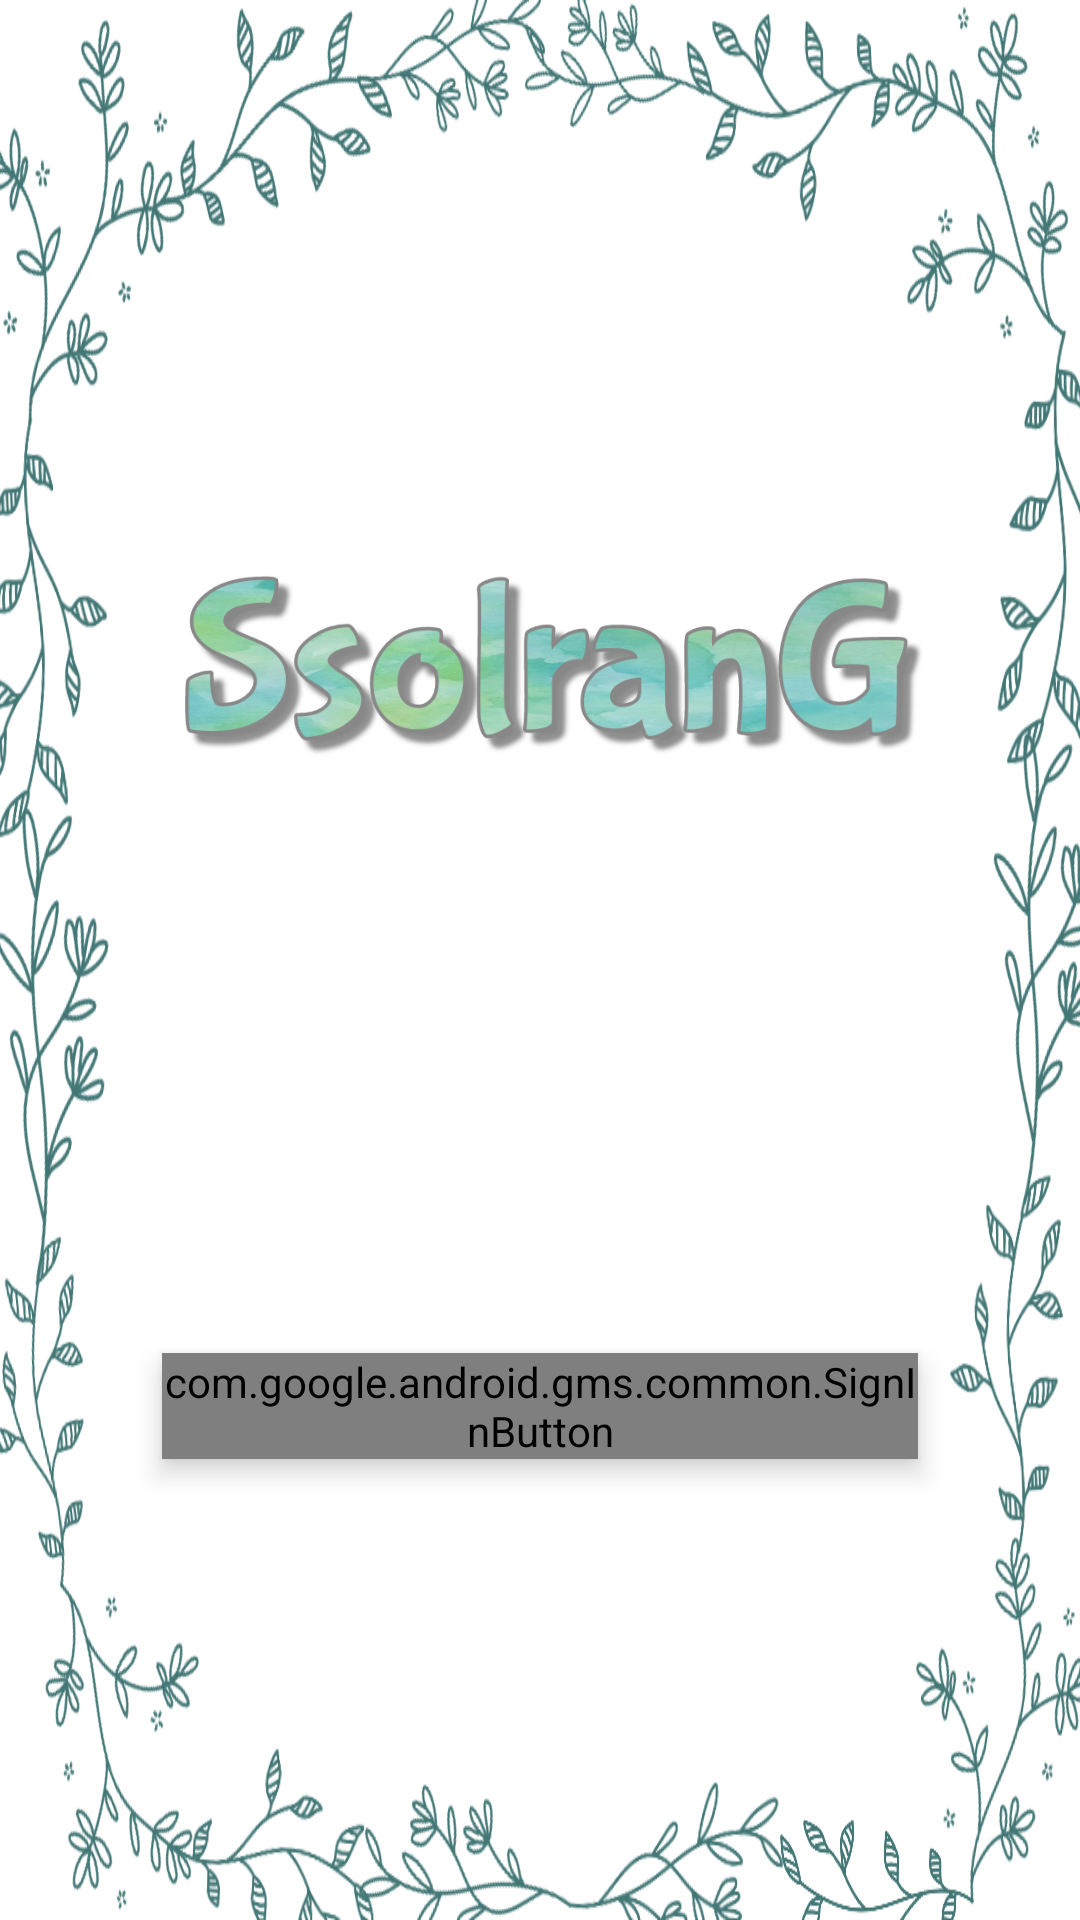

Android layout source for this screen:
<!-- AndroidManifest.xml: application theme Theme.NewSsolApplication -->
<!-- res/layout/activity_splash.xml -->
<?xml version="1.0" encoding="utf-8"?>
<androidx.constraintlayout.widget.ConstraintLayout xmlns:android="http://schemas.android.com/apk/res/android"
    xmlns:app="http://schemas.android.com/apk/res-auto"
    xmlns:tools="http://schemas.android.com/tools"
    android:layout_width="match_parent"
    android:layout_height="match_parent"
    tools:context=".ui.SplashActivity">

    <androidx.constraintlayout.widget.Guideline
        android:id="@+id/line1"
        android:layout_width="wrap_content"
        android:layout_height="wrap_content"
        android:orientation="horizontal"
        app:layout_constraintGuide_percent="0.76" />

    <androidx.constraintlayout.widget.Guideline
        android:id="@+id/line2"
        android:layout_width="wrap_content"
        android:layout_height="wrap_content"
        android:orientation="horizontal"
        app:layout_constraintGuide_percent="0.1" />

    <androidx.constraintlayout.widget.Guideline
        android:id="@+id/line3"
        android:layout_width="wrap_content"
        android:layout_height="wrap_content"
        android:orientation="vertical"
        app:layout_constraintGuide_percent="0.85" />

    <androidx.constraintlayout.widget.Guideline
        android:id="@+id/line4"
        android:layout_width="wrap_content"
        android:layout_height="wrap_content"
        android:orientation="vertical"
        app:layout_constraintGuide_percent="0.15" />


    <ImageView
        android:id="@+id/logo"
        android:layout_width="0dp"
        android:layout_height="0dp"
        android:scaleType="fitCenter"
        android:src="@drawable/logo"
        app:layout_constraintBottom_toBottomOf="@+id/google_sign_btn"
        app:layout_constraintHeight_percent="0.4"
        app:layout_constraintHorizontal_bias="0.4"
        app:layout_constraintLeft_toLeftOf="parent"
        app:layout_constraintRight_toRightOf="parent"
        app:layout_constraintTop_toTopOf="@+id/line2"
        app:layout_constraintVertical_bias="0.2"
        app:layout_constraintWidth_percent="0.87" />

    <com.google.android.gms.common.SignInButton
        android:id="@+id/google_sign_btn"
        android:layout_width="0dp"
        android:layout_height="wrap_content"
        android:elevation="5dp"
        android:foregroundGravity="center"
        app:buttonSize="wide"
        app:layout_constraintBottom_toBottomOf="@+id/line1"
        app:layout_constraintLeft_toLeftOf="@+id/line4"
        app:layout_constraintRight_toRightOf="@+id/line3" />

    <ImageView
        android:layout_width="match_parent"
        android:layout_height="match_parent"
        android:scaleType="fitXY"
        android:src="@drawable/background_side" />

</androidx.constraintlayout.widget.ConstraintLayout>
<!-- resources referenced by this layout -->
<resources>
  <!-- drawable background_side: png bitmap (drawable-v24, 312055 bytes) -->
  <!-- drawable logo: png bitmap (drawable-v24, 198342 bytes) -->
  <style name="Theme.NewSsolApplication" parent="Theme.MaterialComponents.DayNight.NoActionBar">
          
          <item name="colorPrimary">@color/purple_500</item>
          <item name="colorPrimaryVariant">@color/purple_700</item>
          <item name="colorOnPrimary">@color/white</item>
          
          <item name="colorSecondary">@color/teal_200</item>
          <item name="colorSecondaryVariant">@color/teal_700</item>
          <item name="colorOnSecondary">@color/black</item>
          
          <item name="android:statusBarColor" tools:targetApi="l">?attr/colorPrimaryVariant</item>
          <item name="android:windowTranslucentStatus">true</item>
          <item name="android:forceDarkAllowed" tools:targetApi="q">true</item>
          
      </style>
  <color name="purple_500">#FF6200EE</color>
  <color name="purple_700">#FF3700B3</color>
  <color name="white">#FFFFFFFF</color>
  <color name="teal_200">#FF03DAC5</color>
  <color name="teal_700">#FF018786</color>
  <color name="black">#FF000000</color>
</resources>
